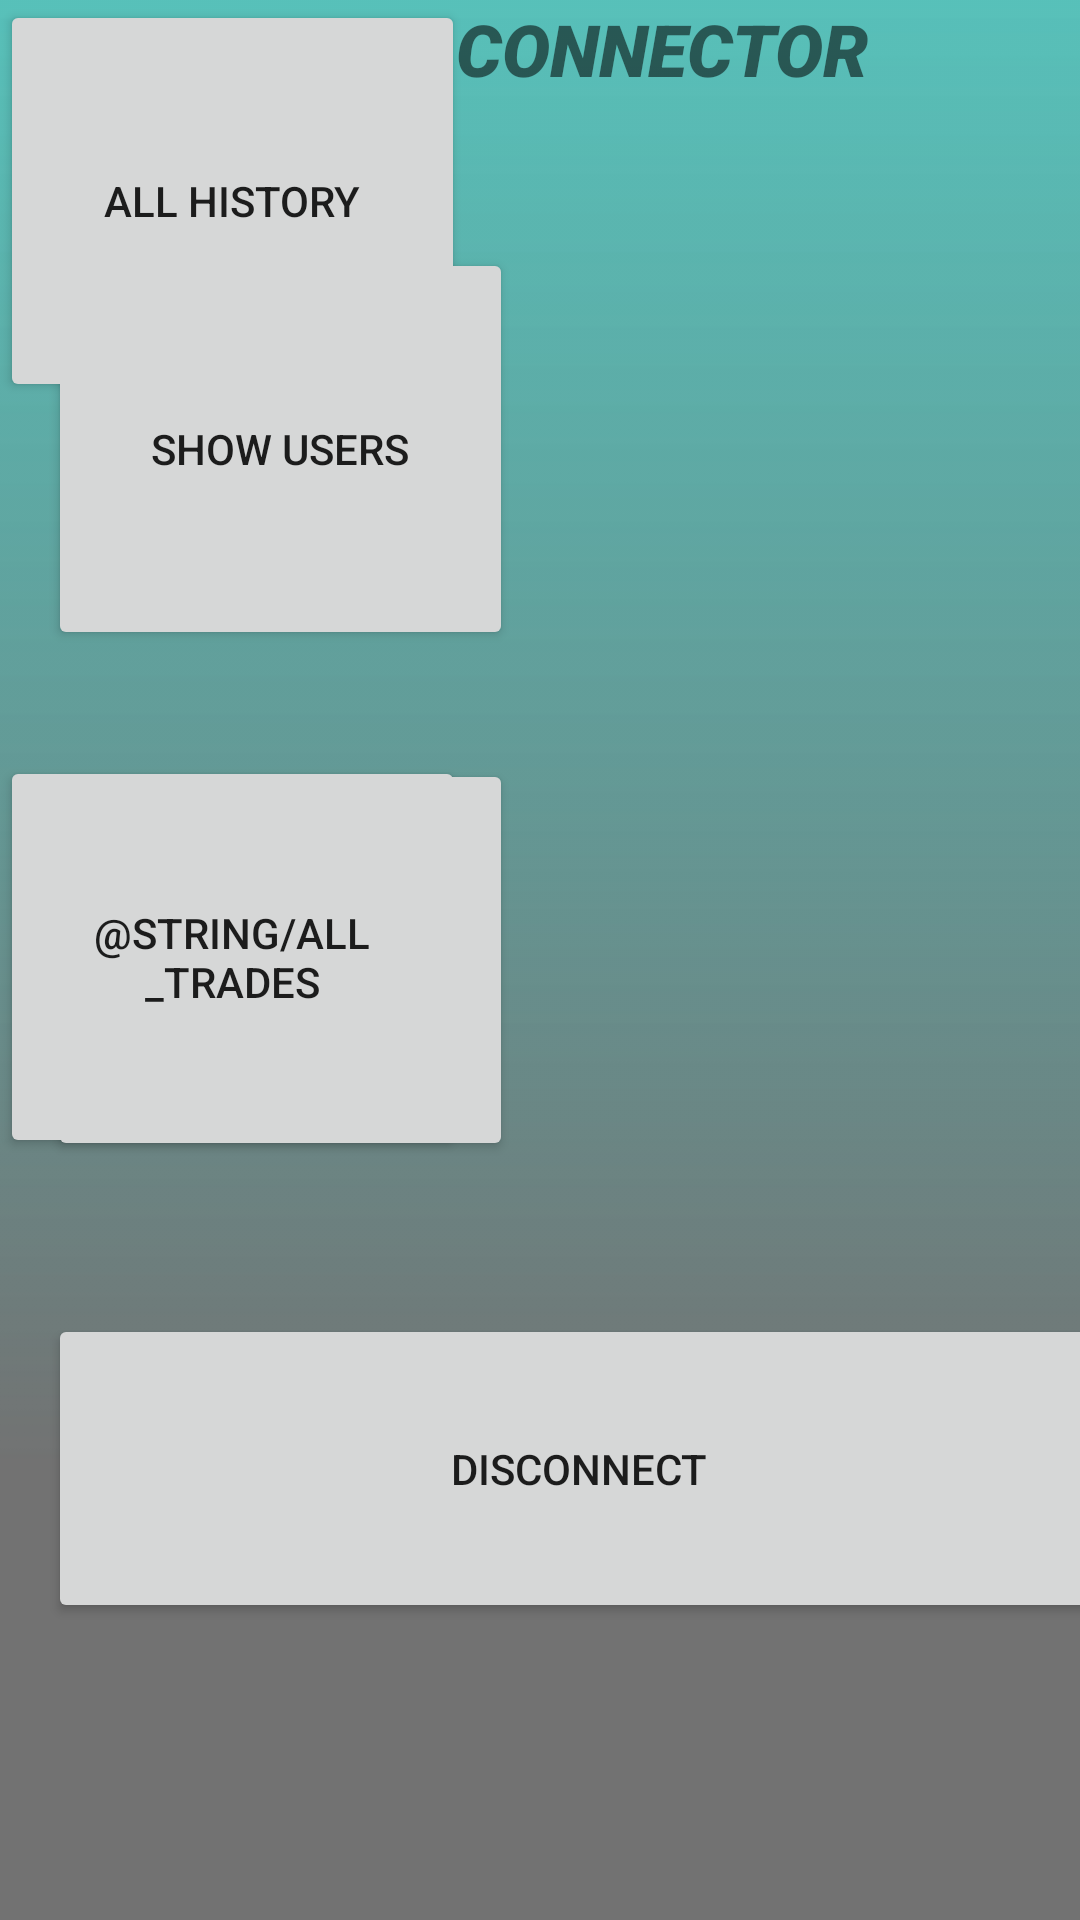

Android layout source for this screen:
<!-- AndroidManifest.xml: application theme AppTheme -->
<!-- res/layout/activity_admin_connect.xml -->
<?xml version="1.0" encoding="utf-8"?>
<androidx.constraintlayout.widget.ConstraintLayout xmlns:android="http://schemas.android.com/apk/res/android"
    xmlns:app="http://schemas.android.com/apk/res-auto"
    xmlns:tools="http://schemas.android.com/tools"
    android:layout_width="match_parent"
    android:layout_height="match_parent"
    android:background="@drawable/back"
    tools:context=".Admin.AdminConnect">


    <TextView
        android:id="@+id/User_txt_view"
        android:layout_width="439dp"
        android:layout_height="66dp"
        android:fontFamily="sans-serif-black"
        android:lineSpacingExtra="18sp"
        android:text="Admin Connector"
        android:textAlignment="center"
        android:textAllCaps="true"
        android:textSize="24sp"
        android:textStyle="bold|italic"
        android:typeface="monospace"
        app:layout_constraintEnd_toEndOf="parent"
        app:layout_constraintStart_toStartOf="parent"
        app:layout_constraintTop_toTopOf="parent" />

    <Button
        android:id="@+id/View_User"
        android:layout_width="155dp"
        android:layout_height="134dp"
        android:layout_marginStart="16dp"
        android:layout_marginTop="16dp"
        android:text="Show Users"

        app:layout_constraintBottom_toBottomOf="parent"
        app:layout_constraintEnd_toEndOf="parent"
        app:layout_constraintHorizontal_bias="0.0"
        app:layout_constraintStart_toStartOf="parent"
        app:layout_constraintTop_toTopOf="parent"
        app:layout_constraintVertical_bias="0.136" />

    <Button
        android:id="@+id/allpostadmin"

        android:layout_width="155dp"
        android:layout_height="134dp"
        android:layout_marginStart="16dp"

        android:text="@string/all_post"
        app:layout_constraintBottom_toBottomOf="parent"
        app:layout_constraintStart_toStartOf="parent"
        app:layout_constraintTop_toTopOf="parent" />

    <Button
        android:id="@+id/ViewAllTrades"

        android:layout_width="155dp"
        android:layout_height="134dp"
        android:text="@string/all_trades"

        app:layout_constraintBottom_toBottomOf="parent"
        app:layout_constraintTop_toTopOf="parent"
        app:layout_constraintVertical_bias="0.498"
        tools:layout_editor_absoluteX="224dp" />

    <Button
        android:id="@+id/ViewAllHistory"

        android:layout_width="155dp"
        android:layout_height="134dp"
        android:text="All History"

        tools:layout_editor_absoluteX="224dp"
        tools:layout_editor_absoluteY="77dp" />

    <Button
        android:id="@+id/disconnect_admin"

        android:layout_width="354dp"
        android:layout_height="103dp"
        android:layout_marginStart="16dp"
        android:layout_marginTop="16dp"
        android:text="Disconnect"

        app:layout_constraintBottom_toBottomOf="parent"
        app:layout_constraintEnd_toEndOf="parent"
        app:layout_constraintHorizontal_bias="0.0"
        app:layout_constraintStart_toStartOf="parent"
        app:layout_constraintTop_toTopOf="parent"
        app:layout_constraintVertical_bias="0.81" />


</androidx.constraintlayout.widget.ConstraintLayout>
<!-- resources referenced by this layout -->
<resources>
  <!-- drawable back: png bitmap (drawable, 6824 bytes) -->
  <string name="all_post">All Post</string>
  <style name="AppTheme" parent="Theme.AppCompat.Light.DarkActionBar">
          
          <item name="colorPrimary">@color/colorPrimary</item>
          <item name="colorPrimaryDark">@color/colorPrimaryDark</item>
          <item name="colorAccent">@color/colorAccent</item>
  
      </style>
  <color name="colorPrimary">#262626</color>
  <color name="colorPrimaryDark">#050505</color>
  <color name="colorAccent">#5b5b5b</color>
</resources>
